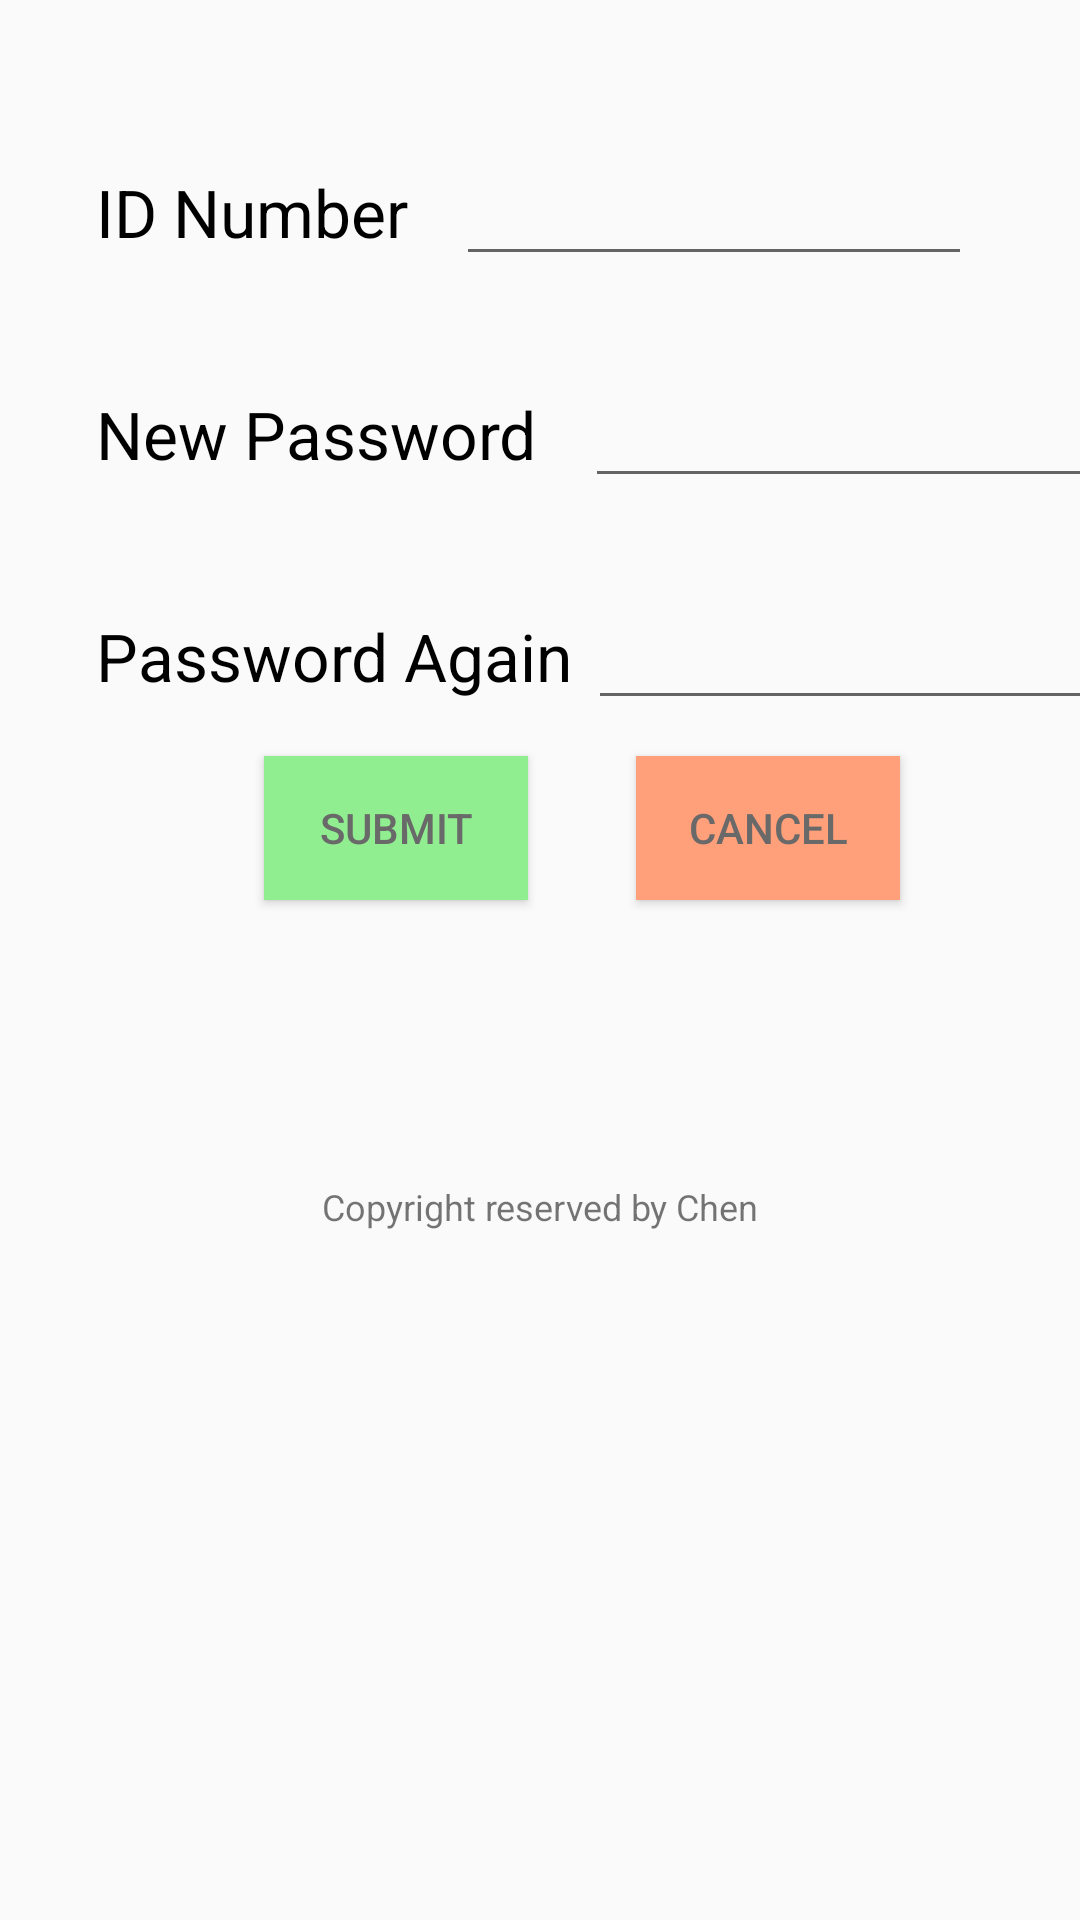

Reconstruct the res/layout file that produces this screen, plus the resources it refers to.
<!-- AndroidManifest.xml: application theme AppTheme -->
<!-- res/layout/activity_reset.xml -->
<?xml version="1.0" encoding="utf-8"?>
<LinearLayout xmlns:android="http://schemas.android.com/apk/res/android"
    xmlns:tools="http://schemas.android.com/tools"
    android:layout_width="match_parent"
    android:layout_height="match_parent"
    android:orientation="vertical"
    android:layout_margin="20dp"
    tools:context=".ResetActivity">


    <ImageView
        android:id="@+id/logo"
        android:layout_width="wrap_content"
        android:layout_height="wrap_content"
        android:layout_marginTop="18dp"
        android:layout_gravity="center"
        tools:src="@mipmap/first_logo" />

    <LinearLayout
        android:layout_width="match_parent"
        android:layout_height="74dp"
        android:orientation="horizontal">

        <TextView
            android:id="@+id/id_label"
            android:layout_width="wrap_content"
            android:layout_height="wrap_content"
            android:layout_marginLeft="32dp"
            android:layout_marginTop="28dp"
            android:text="@string/id"
            android:textAlignment="center"
            android:textColor="#000000"
            android:textSize="22dp"
            android:gravity="center"/>

        <EditText
            android:id="@+id/select_id"
            android:layout_width="172dp"
            android:layout_height="wrap_content"
            android:layout_marginTop="28dp"
            android:layout_marginLeft="16dp"
            android:textSize="22dp"
            android:gravity="center"
            android:focusable="false"/>

    </LinearLayout>

    <LinearLayout
        android:layout_width="match_parent"
        android:layout_height="74dp"
        android:orientation="horizontal">

        <TextView
            android:id="@+id/pwd_label"
            android:layout_width="wrap_content"
            android:layout_height="wrap_content"
            android:layout_marginLeft="32dp"
            android:layout_marginTop="28dp"
            android:text="@string/new_pwd_label"
            android:textAlignment="center"
            android:textColor="#000000"
            android:textSize="22dp"
            android:gravity="center"/>

        <EditText
            android:id="@+id/new_pwd"
            android:layout_width="172dp"
            android:layout_height="wrap_content"
            android:layout_marginTop="28dp"
            android:layout_marginLeft="16dp"
            android:textSize="22dp"
            android:gravity="center"
            android:inputType="textPassword"/>
    </LinearLayout>

    <LinearLayout
        android:layout_width="match_parent"
        android:layout_height="74dp"
        android:orientation="horizontal">

        <TextView
            android:id="@+id/again_pwd_label"
            android:layout_width="wrap_content"
            android:layout_height="wrap_content"
            android:layout_marginLeft="32dp"
            android:layout_marginTop="28dp"
            android:text="@string/again_pwd_label"
            android:textAlignment="center"
            android:textColor="#000000"
            android:textSize="22dp"
            android:gravity="center"/>

        <EditText
            android:id="@+id/again_pwd"
            android:layout_width="172dp"
            android:layout_height="wrap_content"
            android:layout_marginTop="28dp"
            android:layout_marginLeft="5dp"
            android:textSize="22dp"
            android:gravity="center"
            android:inputType="textPassword"/>
    </LinearLayout>

    <LinearLayout
        android:layout_width="match_parent"
        android:layout_height="66dp"
        android:orientation="horizontal">

        <Button
            android:id="@+id/submit"
            android:layout_width="88dp"
            android:layout_height="wrap_content"
            android:layout_marginLeft="88dp"
            android:layout_marginTop="12dp"
            android:text="@string/submit_btn"
            android:textColor="#696969"
            android:background="#90EE90"/>

        <Button
            android:id="@+id/cancel"
            android:layout_width="88dp"
            android:layout_height="wrap_content"
            android:layout_marginLeft="36dp"
            android:layout_marginTop="12dp"
            android:text="@string/cancel_btn"
            android:textColor="#696969"
            android:background="#FFA07A"/>
    </LinearLayout>

    <TextView
        android:id="@+id/copyright"
        android:layout_width="match_parent"
        android:layout_height="wrap_content"
        android:layout_marginTop="88dp"
        android:text="@string/second_notice"
        android:textSize="12dp"
        android:gravity="center" />

</LinearLayout>
<!-- resources referenced by this layout -->
<resources>
  <!-- mipmap first_logo: png bitmap (mipmap-hdpi, 34271 bytes) -->
  <string name="again_pwd_label">Password Again</string>
  <string name="cancel_btn">Cancel</string>
  <string name="id">ID Number</string>
  <string name="new_pwd_label">New Password</string>
  <string name="second_notice">Copyright reserved by Chen</string>
  <string name="submit_btn">Submit</string>
  <style name="AppTheme" parent="Theme.AppCompat.Light.DarkActionBar">
          
          <item name="colorPrimary">@color/colorPrimary</item>
          <item name="colorPrimaryDark">@color/colorPrimaryDark</item>
          <item name="colorAccent">@color/colorAccent</item>
      </style>
  <color name="colorPrimary">#F4A460</color>
  <color name="colorPrimaryDark">#A0522D</color>
  <color name="colorAccent">#C0C0C0</color>
</resources>
